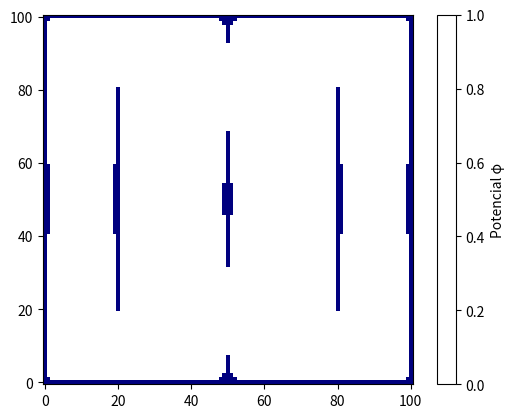

Python code for this plot: (Note: this script raises an exception after producing the figure.)
#!/usr/bin/env python3

import numpy as np
import matplotlib.pyplot as plt


def condiciones_frontera(phi):
    """
    Aplica condiciones de frontera según el diagrama:
    - Bordes a 0 V
    - Electrodo izquierdo a +1 V
    - Electrodo derecho a -1 V

    Args:
        phi (ndarray): Matriz 2D del potencial eléctrico.

    Returns:
        (ndarray): Matriz con condiciones de frontera aplicada.
    """
    phi[0, :] = 0.0
    phi[-1, :] = 0.0
    phi[:, 0] = 0.0
    phi[:, -1] = 0.0

    n_filas, n_columnas = phi.shape
    Long_x = n_columnas - 1
    Long_y = n_filas - 1

    electrodo_P = int(0.2 * Long_x)
    electrodo_N = int(0.8 * Long_x)
    inicio_fila = int(0.2 * Long_y)
    final_fila = int(0.8 * Long_y)

    for i in range(inicio_fila, final_fila + 1):
        phi[i, electrodo_P] = 1.0
        phi[i, electrodo_N] = -1.0

    return phi


def laplace_jacobi_sor(phi, omega):
    """
    Realiza una iteración del método de Jacobi con sobre-relajación (SOR)
    para resolver la ecuación de Laplace (sin término fuente).

    Args:
        phi (ndarray): Matriz 2D actual del potencial.
        omega (float): Factor de sobre-relajación (1 < omega < 2).

    Returns:
        (ndarray): Matriz actualizada del potencial tras una iteración.
    """
    phi_new = phi.copy()

    for i in range(1, phi.shape[0] - 1):
        for j in range(1, phi.shape[1] - 1):
            phi_est = 0.25 * (
                phi[i+1, j] + phi[i-1, j] +
                phi[i, j+1] + phi[i, j-1]
            )
            phi_new[i, j] = (1 - omega) * phi[i, j] + omega * phi_est

    phi_new = condiciones_frontera(phi_new)
    return phi_new


def jacobi_sor_relaxation(N, tolerance, omega):
    """
    Ejecuta el método de Jacobi-SOR para resolver la ecuación de Laplace
    en una grilla bidimensional de tamaño (N+1) x (N+1).

    Args:
        N (int): Tamaño de la grilla (produce una grilla de (N+1) × (N+1))
        tolerance (float): Criterio de convergencia.
        omega (float): Factor de sobre-relajación (1 < omega < 2)

    Returns:
        phi (ndarray): Solución final del potencial eléctrico.
        its (int): Número de iteraciones realizadas.
    """
    phi = np.zeros((N + 1, N + 1), dtype=float)
    phi = condiciones_frontera(phi)

    delta = 1.0
    its = 0

    while delta > tolerance:
        its += 1
        phi_new = laplace_jacobi_sor(phi, omega)
        delta = np.max(np.abs(phi - phi_new))
        phi = phi_new

    return phi, its


# Parámetros y ejecución
jacobi_vals, iterations = jacobi_sor_relaxation(100, 1e-5, omega=1.8)
print(f"Iteraciones: {iterations}")

# Visualización
plt.imshow(jacobi_vals, origin="lower", cmap="jet")
plt.colorbar(label="Potencial φ")
plt.title("Solución de la ecuación de Laplace con Jacobi-SOR")
plt.xlabel("x")
plt.ylabel("y")
plt.show()
